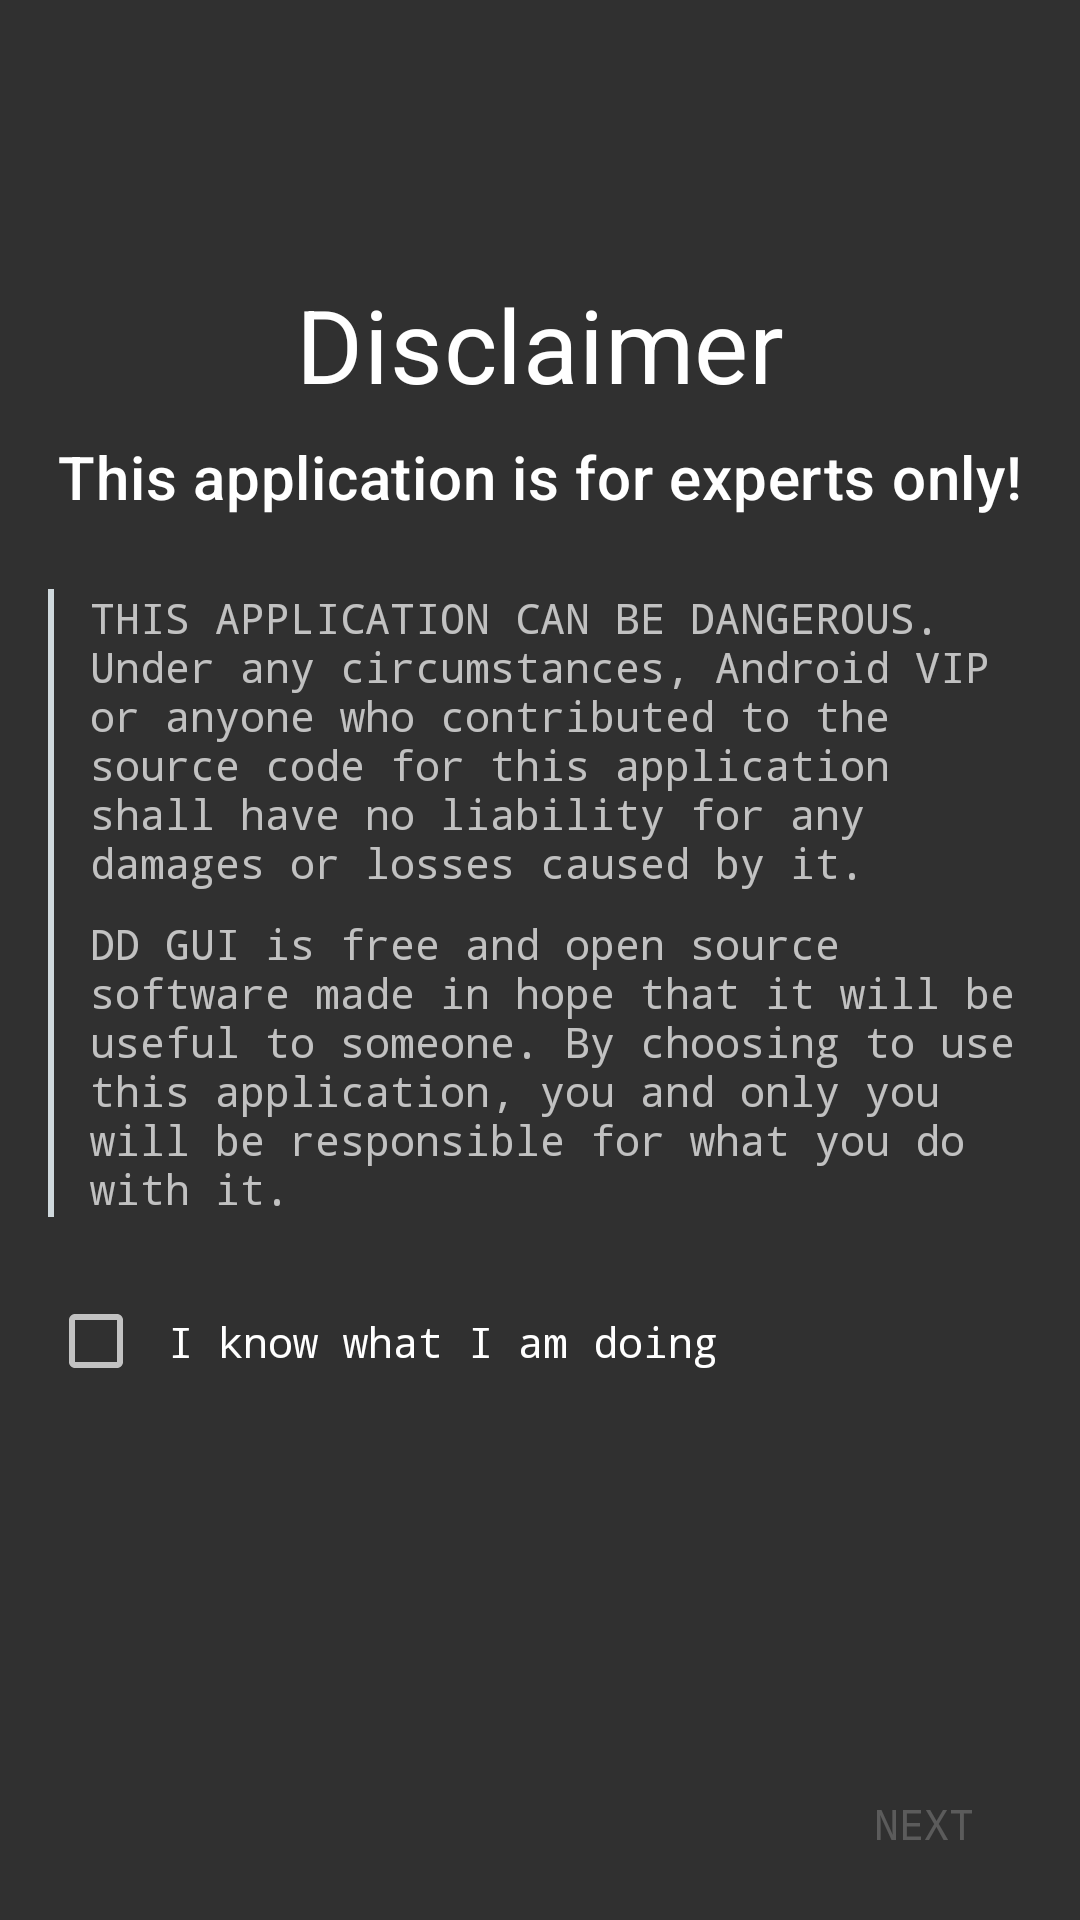

Here is an Android app screen rendered from its layout file. Give the layout XML and the strings, colors and styles it references.
<!-- AndroidManifest.xml: application theme AppTheme -->
<!-- res/layout/activity_disclaimer.xml -->
<?xml version="1.0" encoding="utf-8"?>
<LinearLayout xmlns:android="http://schemas.android.com/apk/res/android"
    xmlns:tools="http://schemas.android.com/tools"
    android:layout_width="match_parent"
    android:layout_height="match_parent"
    xmlns:app="http://schemas.android.com/apk/res-auto"
    android:orientation="vertical"
    tools:context=".activities.DisclaimerActivity">

    <ScrollView
        android:layout_width="match_parent"
        android:layout_height="0dp"
        android:layout_weight="1">

        <LinearLayout
            android:layout_width="match_parent"
            android:layout_height="wrap_content"
            android:orientation="vertical"
            android:paddingLeft="@dimen/default_margin"
            android:paddingRight="@dimen/default_margin">

            <ImageView
                android:layout_width="48dp"
                android:layout_height="48dp"
                android:layout_marginTop="36dp"
                app:tint="?attr/colorOnSurface"
                android:src="@drawable/ic_error"
                android:layout_gravity="center_horizontal"/>

            <androidx.appcompat.widget.AppCompatTextView
                style="@style/TextAppearance.MaterialComponents.Headline4"
                android:layout_width="match_parent"
                android:layout_height="wrap_content"
                android:layout_marginTop="8dp"
                android:gravity="center"
                android:textColor="?attr/colorOnSurface"
                android:text="@string/disclaimer"/>

            <androidx.appcompat.widget.AppCompatTextView
                style="@style/TextAppearance.MaterialComponents.Headline6"
                android:layout_width="match_parent"
                android:layout_height="wrap_content"
                android:gravity="center"
                android:layout_marginTop="8dp"
                android:text="@string/disclaimer_headline"/>

            <LinearLayout
                android:layout_width="match_parent"
                android:layout_height="wrap_content"
                android:orientation="horizontal">

                <View
                    android:layout_width="2dp"
                    android:layout_height="match_parent"
                    android:background="#cfd8dc"
                    android:layout_marginEnd="12dp"
                    android:layout_marginRight="12dp"
                    android:layout_marginTop="24dp"/>

                <LinearLayout
                    android:layout_width="0dp"
                    android:layout_height="match_parent"
                    android:layout_weight="1"
                    android:orientation="vertical">

                    <androidx.appcompat.widget.AppCompatTextView
                        android:layout_width="match_parent"
                        android:layout_height="wrap_content"
                        app:fontFamily="monospace"
                        android:text="@string/disclaimer1"
                        android:layout_marginTop="24dp"/>

                    <androidx.appcompat.widget.AppCompatTextView
                        android:layout_width="match_parent"
                        android:layout_height="wrap_content"
                        android:layout_marginTop="8dp"
                        app:fontFamily="monospace"
                        android:text="@string/disclaimer2"/>

                </LinearLayout>

            </LinearLayout>

            <androidx.appcompat.widget.AppCompatCheckBox
                android:layout_width="match_parent"
                android:layout_height="wrap_content"
                android:id="@+id/disclaimerAccept"
                android:text="@string/disclaimer_accept"
                android:layout_marginTop="24dp"
                app:fontFamily="monospace"
                android:padding="8dp"/>

        </LinearLayout>

    </ScrollView>

    <LinearLayout
        android:layout_width="match_parent"
        android:layout_height="wrap_content"
        android:layout_gravity="bottom"
        android:gravity="end"
        android:padding="8dp">

        <androidx.appcompat.widget.AppCompatButton
            style="@style/Widget.AppCompat.Button.Borderless.Colored"
            android:layout_width="wrap_content"
            android:layout_height="wrap_content"
            android:id="@+id/disclaimerNext"
            android:text="@string/next"
            android:enabled="false"
            app:fontFamily="monospace"
            android:layout_gravity="bottom|end"/>

    </LinearLayout>

</LinearLayout>
<!-- resources referenced by this layout -->
<resources>
  <dimen name="default_margin">16dp</dimen>
  <string name="disclaimer">Disclaimer</string>
  <string name="disclaimer1">THIS APPLICATION CAN BE DANGEROUS. Under any circumstances, Android VIP or anyone who contributed to the source code for this application shall have no liability for any damages or losses caused by it.</string>
  <string name="disclaimer2">DD GUI is free and open source software made in hope that it will be useful to someone. By choosing to use this application, you and only you will be responsible for what you do with it.</string>
  <string name="disclaimer_accept">I know what I am doing</string>
  <string name="disclaimer_headline">This application is for experts only!</string>
  <string name="next">Next</string>
  <style name="AppTheme" parent="Theme.MaterialComponents.Bridge">
          <item name="colorPrimary">@color/colorPrimary</item>
          <item name="colorPrimaryDark">@color/colorPrimaryDark</item>
          <item name="colorAccent">@color/colorAccent</item>
      </style>
  <color name="colorPrimary">#181818</color>
  <color name="colorPrimaryDark">#000000</color>
  <color name="colorAccent">#b2ff59</color>
</resources>
